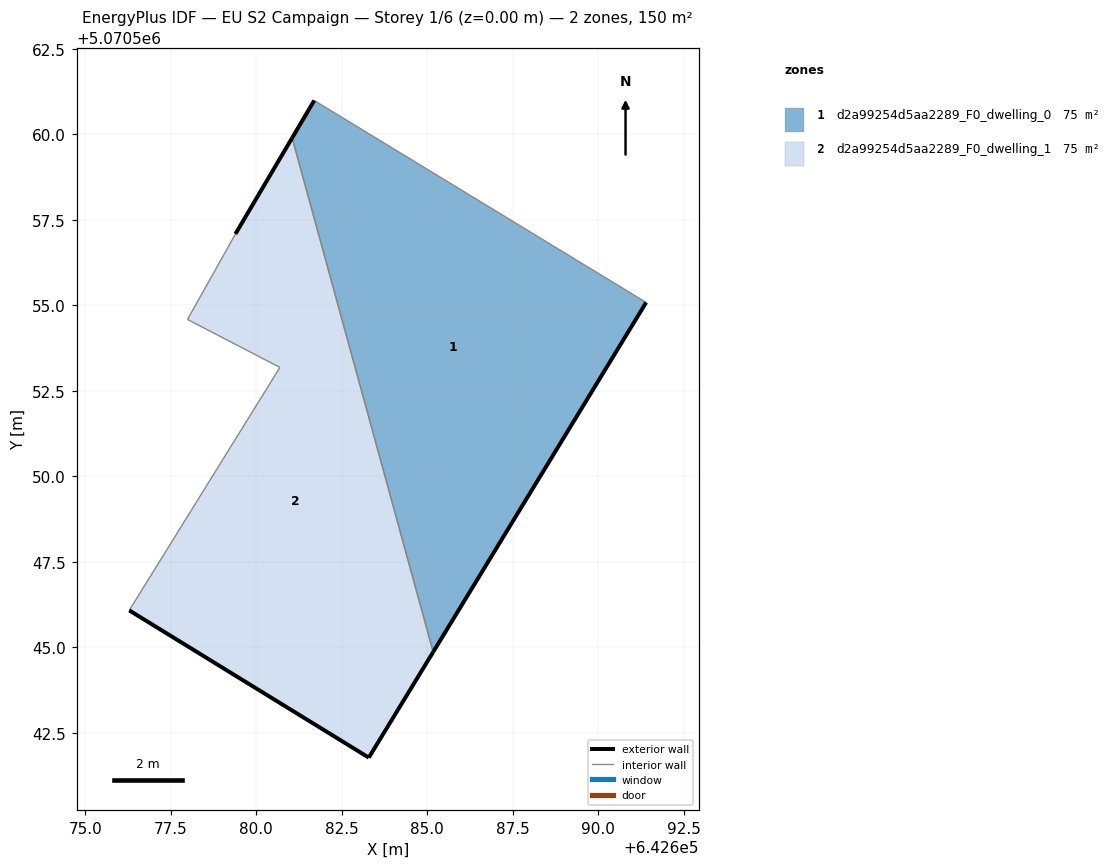
=== STOREY PLAN SPEC (per zone: floor XY polygon, exterior-wall plan segments, windows/doors) ===
zone 1: d2a99254d5aa2289_F0_dwelling_0  (75.1 m²)
  floor: (642685.17, 5070544.87) (642691.40, 5070555.08) (642681.69, 5070560.99) (642681.05, 5070559.90)
  exterior wall: (642681.05, 5070559.90) – (642681.69, 5070560.99)  [1.3 m]
  exterior wall: (642691.40, 5070555.08) – (642685.17, 5070544.87)  [12.0 m]
  interior walls: 2
zone 2: d2a99254d5aa2289_F0_dwelling_1  (75.1 m²)
  floor: (642683.29, 5070541.78) (642685.17, 5070544.87) (642681.05, 5070559.90) (642679.39, 5070557.09) (642677.99, 5070554.59) (642680.69, 5070553.18) (642676.29, 5070546.08)
  exterior wall: (642679.39, 5070557.09) – (642681.05, 5070559.90)  [3.3 m]
  exterior wall: (642685.17, 5070544.87) – (642683.29, 5070541.78)  [3.6 m]
  exterior wall: (642683.29, 5070541.78) – (642676.29, 5070546.08)  [8.2 m]
  interior walls: 4

=== DERIVED (storey summary) ===
Building: EU S2 Campaign
Storey: 1 of 6  (floor level z = 0.00 m)
Storey gross floor area: 150.1 m²
Zones on this storey: 2
  - d2a99254d5aa2289_F0_dwelling_0: floor 75.1 m²; exterior wall 13.2 m (39.7 m²); WWR 0.0%
  - d2a99254d5aa2289_F0_dwelling_1: floor 75.1 m²; exterior wall 15.1 m (45.3 m²); WWR 0.0%
Zone adjacency (shared interzone walls):
  - d2a99254d5aa2289_F0_dwelling_0 ↔ d2a99254d5aa2289_F0_dwelling_1